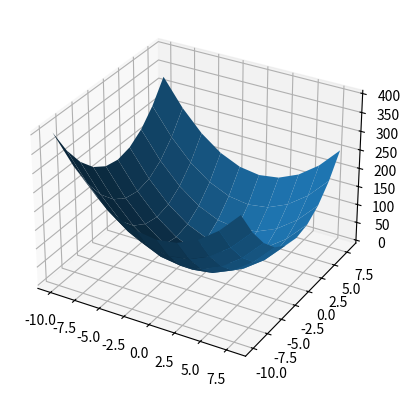
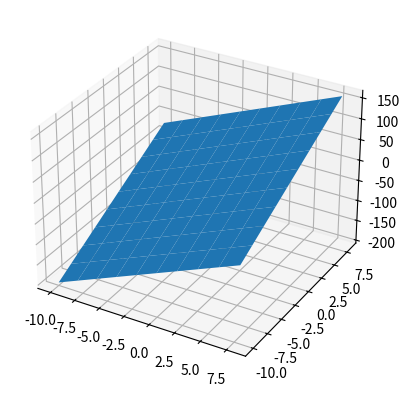
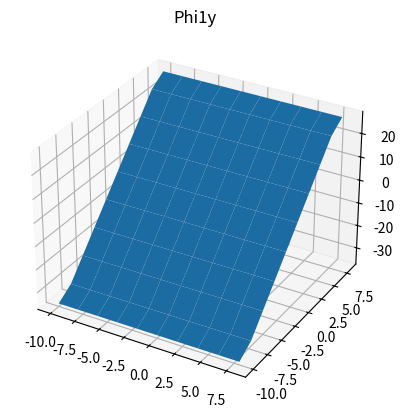
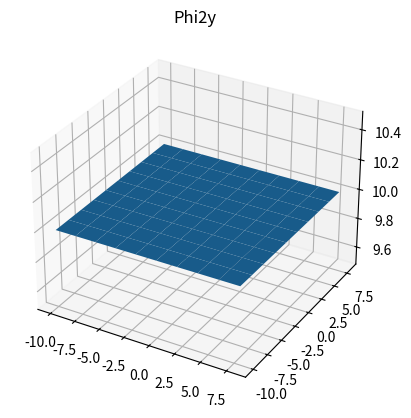
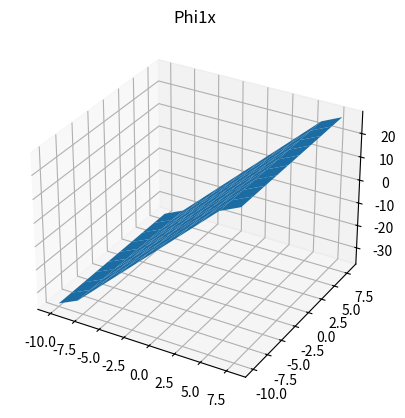
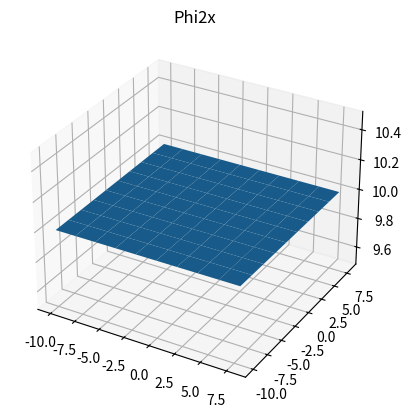
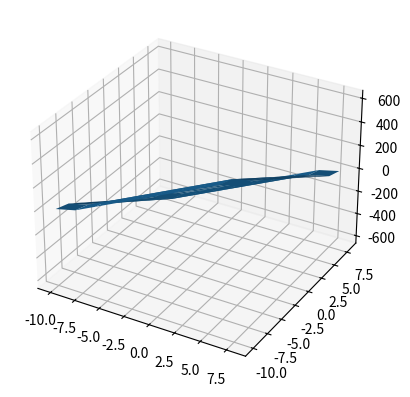
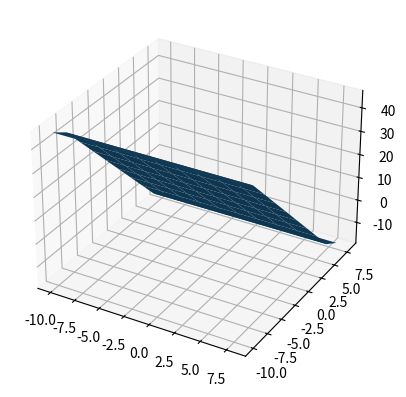

These charts were generated, in order, by the following Python code:
#!/usr/bin/python3

import numpy as np
import matplotlib.pyplot as plt
from mpl_toolkits.mplot3d import Axes3D

###MATLAB Code
#function[f0,g0]=compute_JD_and_Curl(Phi1,Phi2,h)
#[Phi1y,Phi1x]=gradient(Phi1,h);
#[Phi2y,Phi2x]=gradient(Phi2,h);
#f0=Phi1x.*Phi2y-Phi1y.*Phi2x;
#g0=Phi2x-Phi1y;
def compute_JD_and_Curl(Phi1,Phi2,h):
	Phi1y,Phi1x=np.gradient(Phi1,h)
	Phi2y,Phi2x=np.gradient(Phi2,h)
	f0 = Phi1x*Phi2y-Phi1y*Phi2x
	g0 = Phi2x-Phi1y

	fig = plt.figure()
	ax = fig.add_subplot(111,projection='3d')
	ax.plot_surface(xx,yy,Phi1y)
	ax.set_title('Phi1y')

	fig = plt.figure()
	ax = fig.add_subplot(111,projection='3d')
	ax.plot_surface(xx,yy,Phi2y)
	ax.set_title('Phi2y')

	fig = plt.figure()
	ax = fig.add_subplot(111,projection='3d')
	ax.plot_surface(xx,yy,Phi1x)
	ax.set_title('Phi1x')

	fig = plt.figure()
	ax = fig.add_subplot(111,projection='3d')
	ax.plot_surface(xx,yy,Phi2x)
	ax.set_title('Phi2x')

	return f0,g0

###Generate the x and y coordinates
h = 2.0
x = np.arange(-10,10,h)
y = np.arange(-10,10,h)
xx,yy = np.meshgrid(x,y)
#print(xx,yy)

###Generate Phi1 and Phi2
Phi1 = 2*(xx**2 + yy**2)
Phi2 = 10*(xx + yy)

##Make a new figure
fig = plt.figure()
###Make it projection 3d
ax = fig.add_subplot(111, projection='3d')
ax.plot_surface(xx,yy,Phi1)

fig1 = plt.figure()
ax1 = fig1.add_subplot(111,projection='3d')
ax1.plot_surface(xx,yy,Phi2)

f0,g0 = compute_JD_and_Curl(Phi1,Phi2,h)

fig2 = plt.figure()
ax2 = fig2.add_subplot(111,projection='3d')
ax2.plot_surface(xx,yy,f0)

fig3 = plt.figure()
ax3 = fig3.add_subplot(111,projection='3d')
ax3.plot_surface(xx,yy,g0)

plt.show()